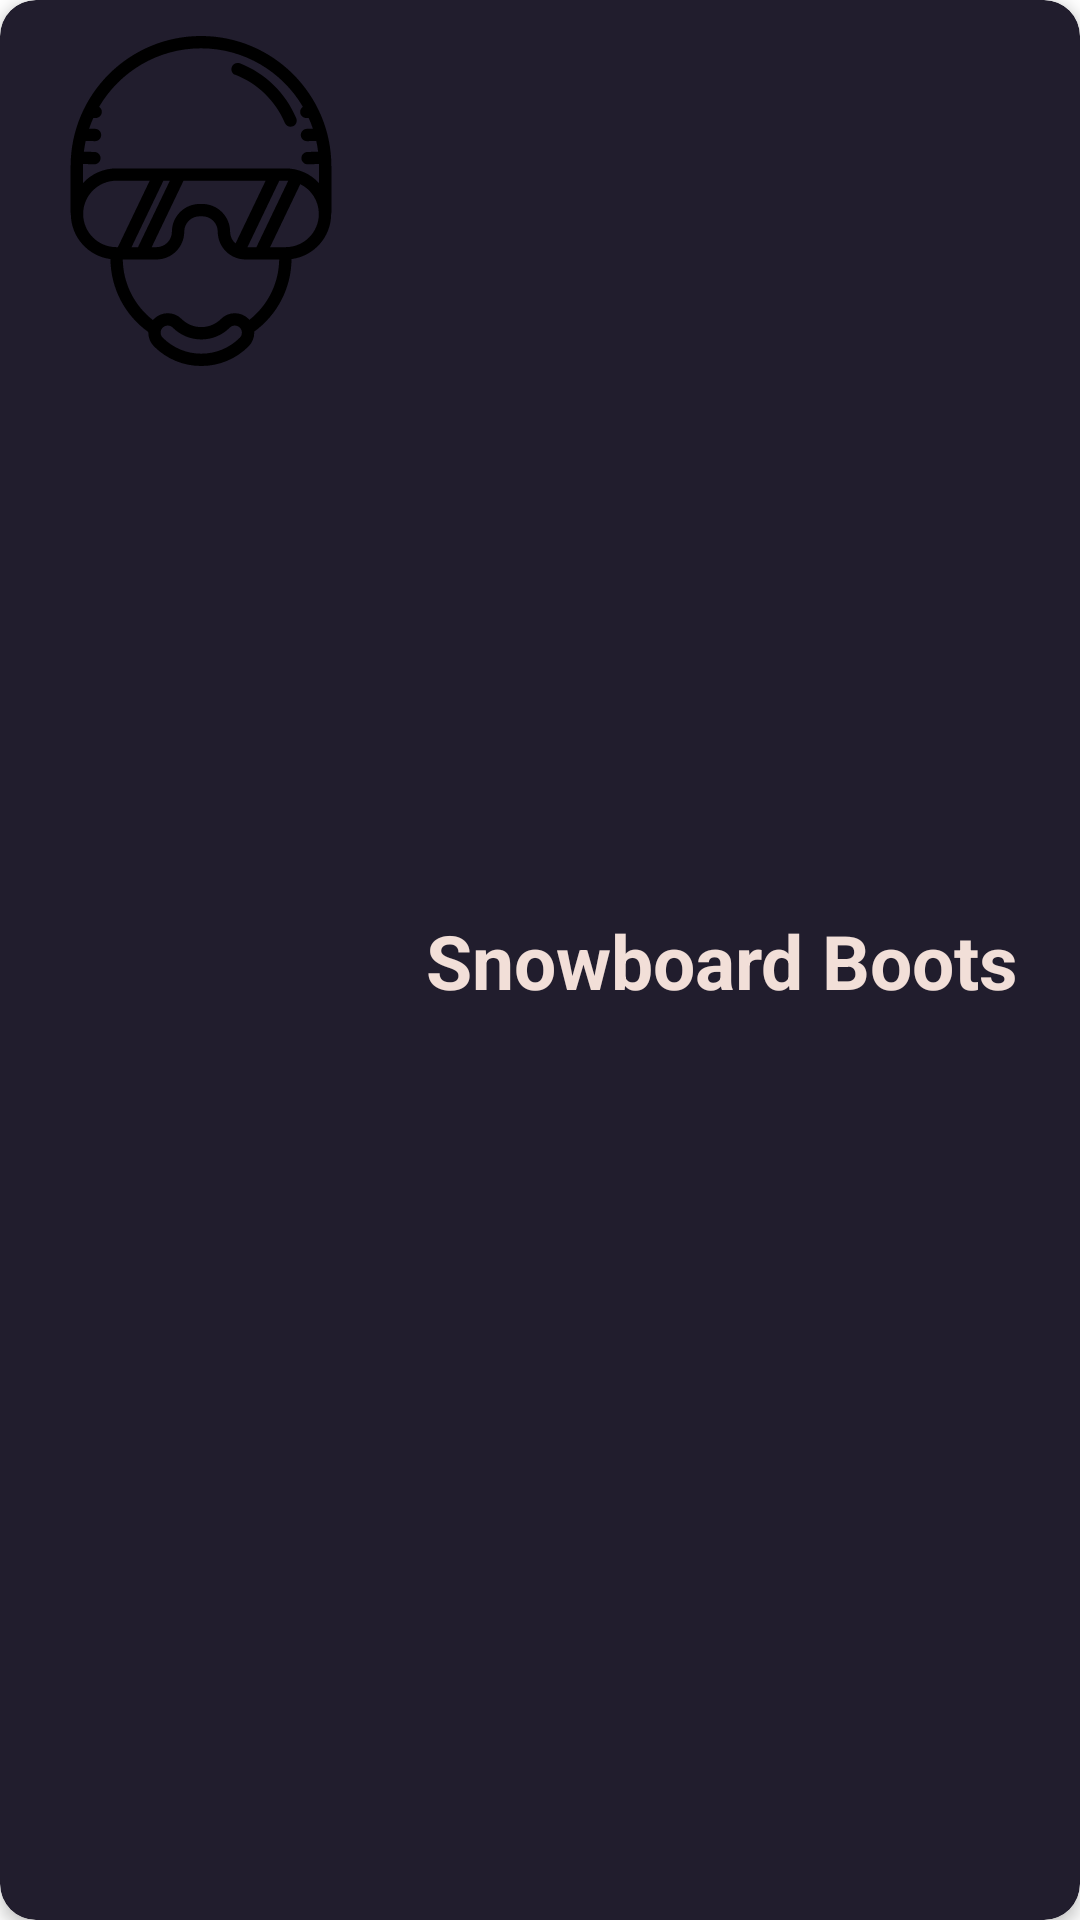

Produce the Android XML layout that renders to this screen, including the resource entries it uses.
<!-- AndroidManifest.xml: application theme Theme.SnowBoard -->
<!-- res/layout/list_info.xml -->
<?xml version="1.0" encoding="utf-8"?>
<androidx.cardview.widget.CardView xmlns:android="http://schemas.android.com/apk/res/android"
    xmlns:app="http://schemas.android.com/apk/res-auto"
    app:cardBackgroundColor="@color/midnight"
    android:id="@+id/tip_cardView"
    android:layout_width="match_parent"
    android:layout_height="wrap_content"
    android:layout_margin="5dp"
    app:cardCornerRadius="12dp"
    app:cardElevation="3dp"
    app:contentPadding="4dp">

    <androidx.constraintlayout.widget.ConstraintLayout
        android:layout_width="match_parent"
        android:layout_height="match_parent"
        android:padding="8dp">

        <ImageView
            android:id="@+id/icon_info"
            android:layout_width="110dp"
            android:layout_height="110dp"
            android:layout_marginEnd="8dp"
            android:src="@drawable/ic_equipment"
            app:layout_constraintTop_toTopOf="parent"
            app:layout_constraintLeft_toLeftOf="parent"/>

        <TextView
            android:id="@+id/title"
            android:layout_width="wrap_content"
            android:layout_height="wrap_content"
            android:layout_toEndOf="@id/icon_info"
            android:textColor="@color/blush"
            android:textSize="25sp"
            android:textStyle="bold"
            android:text="Snowboard Boots"
            android:layout_marginStart="20dp"
            app:layout_constraintLeft_toRightOf="@id/icon_info"
            app:layout_constraintTop_toTopOf="parent"
            app:layout_constraintBottom_toBottomOf="parent"/>

    </androidx.constraintlayout.widget.ConstraintLayout>

</androidx.cardview.widget.CardView>
<!-- resources referenced by this layout -->
<resources>
  <color name="blush">#F2DFD8</color>
  <color name="midnight">#211D2D</color>
  <!-- drawable ic_equipment: vector/xml drawable (drawable, 3449 chars, omitted) -->
  <style name="Theme.SnowBoard" parent="Theme.MaterialComponents.Light.NoActionBar">
          
          <item name="colorPrimary">@color/crimson_red</item>
          <item name="colorPrimaryVariant">@color/bordeaux_velvet</item>
          <item name="colorOnPrimary">@color/white</item>
          
          <item name="colorSecondary">@color/shadow_black</item>
          <item name="colorSecondaryVariant">@color/shadow_black</item>
          
          <item name="colorAccent">@color/crimson_red</item>
          <item name="android:statusBarColor">?attr/colorPrimaryVariant</item>
          
      </style>
  <color name="crimson_red">#A4133C</color>
  <color name="bordeaux_velvet">#53161D</color>
  <color name="white">#FFFFFFFF</color>
  <color name="shadow_black">#1A1A1A</color>
</resources>
